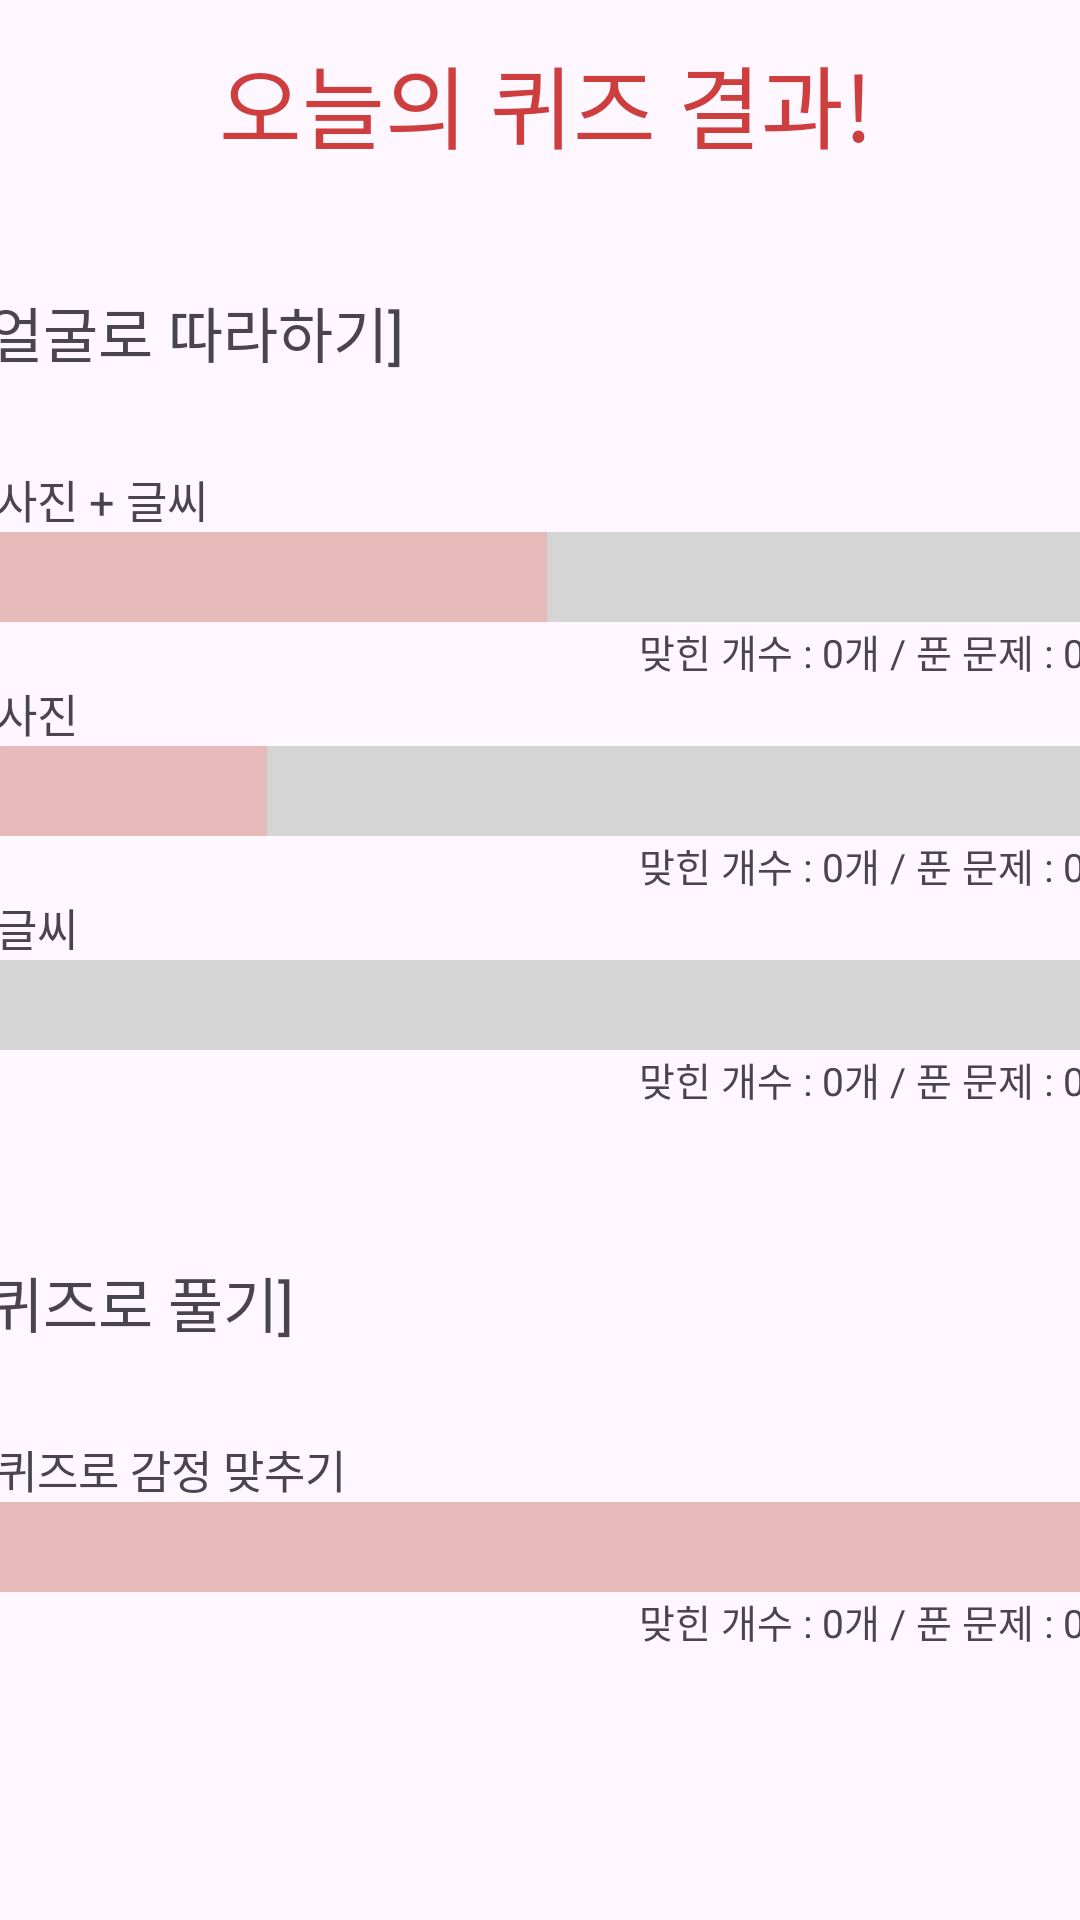

Android layout source for this screen:
<!-- AndroidManifest.xml: application theme Theme.Material3.Light.NoActionBar -->
<!-- res/layout/activity_mypage.xml -->
<?xml version="1.0" encoding="utf-8"?>
<androidx.constraintlayout.widget.ConstraintLayout xmlns:android="http://schemas.android.com/apk/res/android"
    xmlns:app="http://schemas.android.com/apk/res-auto"
    xmlns:tools="http://schemas.android.com/tools"
    android:layout_width="match_parent"
    android:layout_height="match_parent"
    tools:context=".Mypage">


    <ScrollView
        android:id="@+id/scrollView3"
        android:layout_width="383dp"
        android:layout_height="700dp"

        app:layout_constraintBottom_toBottomOf="parent"
        app:layout_constraintEnd_toEndOf="parent"
        app:layout_constraintHorizontal_bias="0.428"
        app:layout_constraintStart_toStartOf="parent"
        app:layout_constraintTop_toTopOf="parent"
        app:layout_constraintVertical_bias="0.3">


        <LinearLayout
            android:layout_width="match_parent"
            android:layout_height="match_parent"
            android:orientation="vertical">

            <TextView
                android:id="@+id/mypagetitle"
                android:layout_width="wrap_content"
                android:layout_height="wrap_content"
                android:layout_gravity="center"
                android:layout_marginTop="30dp"
                android:layout_marginBottom="30dp"
                android:text="오늘의 퀴즈 결과!"
                android:textColor="#CE3E3E"
                android:textSize="30dp"
                app:layout_constraintEnd_toEndOf="parent"
                app:layout_constraintHorizontal_bias="0.497"
                app:layout_constraintStart_toStartOf="parent"
                app:layout_constraintTop_toTopOf="parent" />

            <TextView
                android:id="@+id/textView4"
                android:layout_width="match_parent"
                android:layout_height="wrap_content"
                android:paddingTop="10dp"
                android:text="[얼굴로 따라하기]"
                android:textSize="20dp" />

            <LinearLayout
                android:layout_width="match_parent"
                android:layout_height="wrap_content"
                android:orientation="vertical">

                <TextView
                    android:id="@+id/textView6"
                    android:layout_width="match_parent"
                    android:layout_height="wrap_content"
                    android:paddingLeft="8dp"
                    android:paddingTop="30dp"
                    android:text="사진 + 글씨"
                    android:textSize="15dp" />

                <ProgressBar
                    android:id="@+id/pro_imgtxt"
                    style="@android:style/Widget.ProgressBar.Horizontal"
                    android:layout_width="match_parent"
                    android:layout_height="wrap_content"
                    android:layout_margin="5dp"
                    android:progress="50"
                    android:progressDrawable="@drawable/custom_progressbar"
                    android:scaleY="1.5" />

                <TextView
                    android:id="@+id/tv_imgtxt"
                    android:layout_width="match_parent"
                    android:layout_height="wrap_content"
                    android:gravity="right"
                    android:text="맞힌 개수 : 0개 / 푼 문제 : 0개"
                    android:textSize="13dp" />

                <TextView
                    android:id="@+id/textView9"
                    android:layout_width="match_parent"
                    android:layout_height="wrap_content"
                    android:paddingLeft="8dp"
                    android:text="사진"
                    android:textSize="15dp" />

                <ProgressBar
                    android:id="@+id/pro_img"
                    style="@android:style/Widget.ProgressBar.Horizontal"
                    android:layout_width="match_parent"
                    android:layout_height="wrap_content"
                    android:layout_margin="5dp"
                    android:progress="25"
                    android:progressDrawable="@drawable/custom_progressbar"
                    android:scaleY="1.5" />

                <TextView
                    android:id="@+id/tv_img"
                    android:layout_width="match_parent"
                    android:layout_height="wrap_content"
                    android:gravity="right"
                    android:text="맞힌 개수 : 0개 / 푼 문제 : 0개"
                    android:textSize="13dp" />

                <TextView
                    android:id="@+id/textView14"
                    android:layout_width="match_parent"
                    android:layout_height="wrap_content"
                    android:paddingLeft="8dp"
                    android:text="글씨"
                    android:textSize="15dp" />

                <ProgressBar
                    android:id="@+id/pro_txt"
                    style="@android:style/Widget.ProgressBar.Horizontal"
                    android:layout_width="match_parent"
                    android:layout_height="wrap_content"
                    android:layout_margin="5dp"
                    android:progress="0"
                    android:progressDrawable="@drawable/custom_progressbar"
                    android:scaleY="1.5" />

                <TextView
                    android:id="@+id/tv_txt"
                    android:layout_width="match_parent"
                    android:layout_height="wrap_content"
                    android:gravity="right"
                    android:text="맞힌 개수 : 0개 / 푼 문제 : 0개"
                    android:textSize="13dp" />

            </LinearLayout>

            <TextView
                android:id="@+id/textView5"
                android:layout_width="match_parent"
                android:layout_height="wrap_content"
                android:paddingTop="50dp"
                android:text="[퀴즈로 풀기]"
                android:textSize="20dp" />

            <LinearLayout
                android:layout_width="match_parent"
                android:layout_height="wrap_content"
                android:orientation="vertical">

                <TextView
                    android:id="@+id/textView11"
                    android:layout_width="match_parent"
                    android:layout_height="wrap_content"
                    android:paddingLeft="8dp"
                    android:paddingTop="30dp"
                    android:text="퀴즈로 감정 맞추기"
                    android:textSize="15dp" />

                <ProgressBar
                    android:id="@+id/pro_cnt"
                    style="@android:style/Widget.ProgressBar.Horizontal"
                    android:layout_width="match_parent"
                    android:layout_height="wrap_content"
                    android:layout_margin="5dp"
                    android:progress="100"
                    android:progressDrawable="@drawable/custom_progressbar"
                    android:scaleY="1.5" />

                <TextView
                    android:id="@+id/tv_quiz"
                    android:layout_width="match_parent"
                    android:layout_height="wrap_content"
                    android:gravity="right"
                    android:text="맞힌 개수 : 0개 / 푼 문제 : 0개"
                    android:textSize="13dp" />
            </LinearLayout>

            <TextView
                android:id="@+id/mypagetitle2"
                android:layout_width="match_parent"
                android:layout_height="wrap_content"
                android:layout_margin="10dp"
                android:layout_marginTop="30dp"
                android:gravity="center"
                android:paddingTop="70dp"
                android:text="날짜별 정답 그래프"
                android:textColor="#CE3E3E"
                android:textSize="30dp" />

            <com.github.mikephil.charting.charts.LineChart
                android:id="@+id/Chart"
                android:layout_width="match_parent"
                android:layout_height="300dp"
                android:layout_marginBottom="50dp" />
        </LinearLayout>

    </ScrollView>

</androidx.constraintlayout.widget.ConstraintLayout>
<!-- resources referenced by this layout -->
<resources>
  <!-- drawable custom_progressbar (drawable) -->
  <?xml version="1.0" encoding="utf-8"?>
  <layer-list xmlns:android="http://schemas.android.com/apk/res/android">
      <item>
          <shape>
              <corners android:radius="5dp" />
              <solid android:color="#D5D5D5" />
          </shape>
      </item>
      <item>
          <clip>
              <shape>
                  <corners android:radius="5dp" />
                  <solid android:color="#9EF3AAAA" />
              </shape>
          </clip>
      </item>
  </layer-list>
</resources>
